Run: headless pygame with SDL's dummy video driver; simulated clock (each Clock.tick advances the game by its frame time, no real sleeping); random seed 0; keys injected as events and as key.get_pressed() state; mouse plan: one left click at the window centre at the start of phase 2, then a move to the lower-right quarter at the start of phase 3.
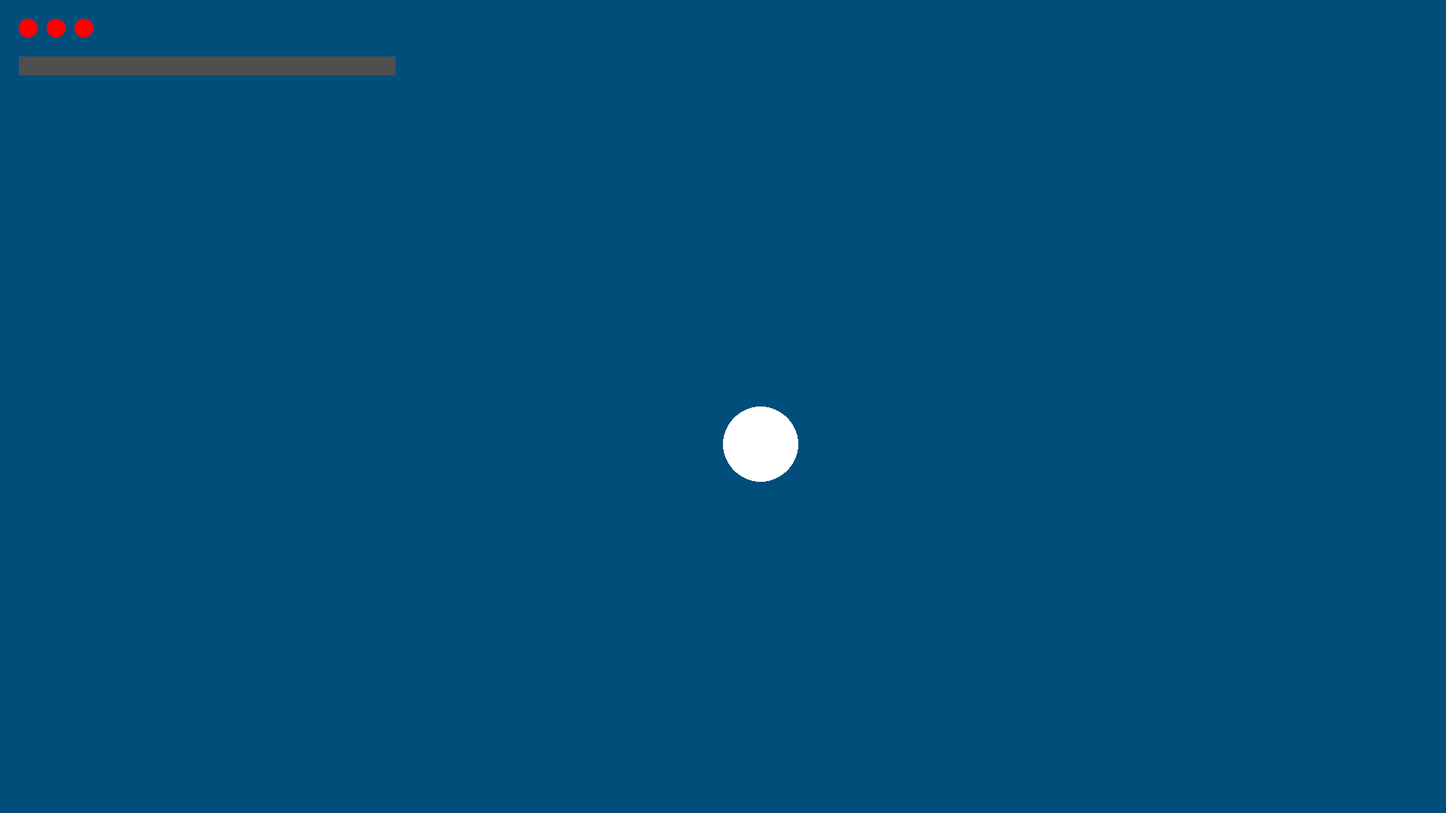
Frame 1 of 4 · flips 1–60 · no input
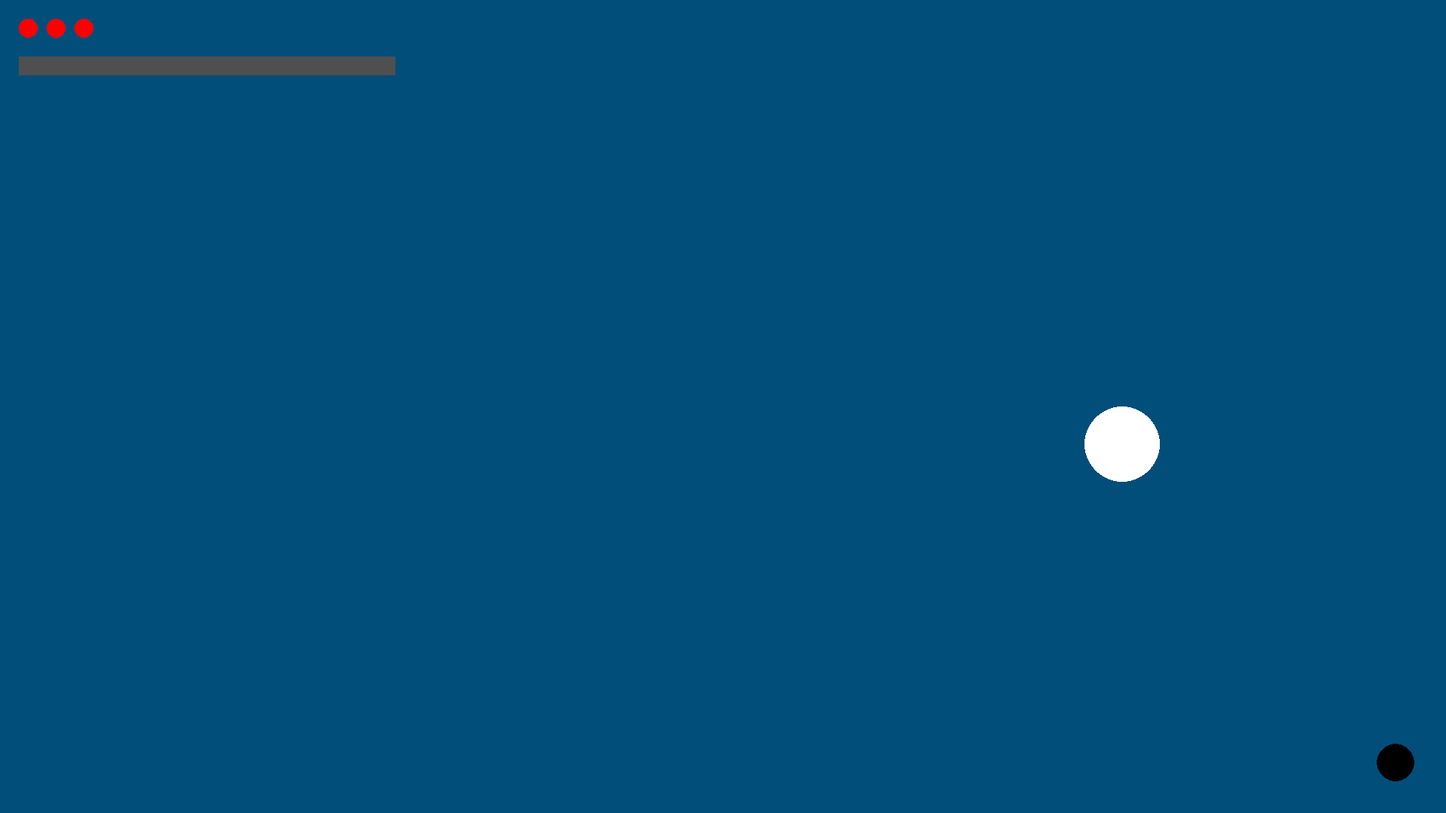
Frame 2 of 4 · flips 61–180 · clicked the window centre · tapped SPACE, RETURN · held RIGHT (→), D
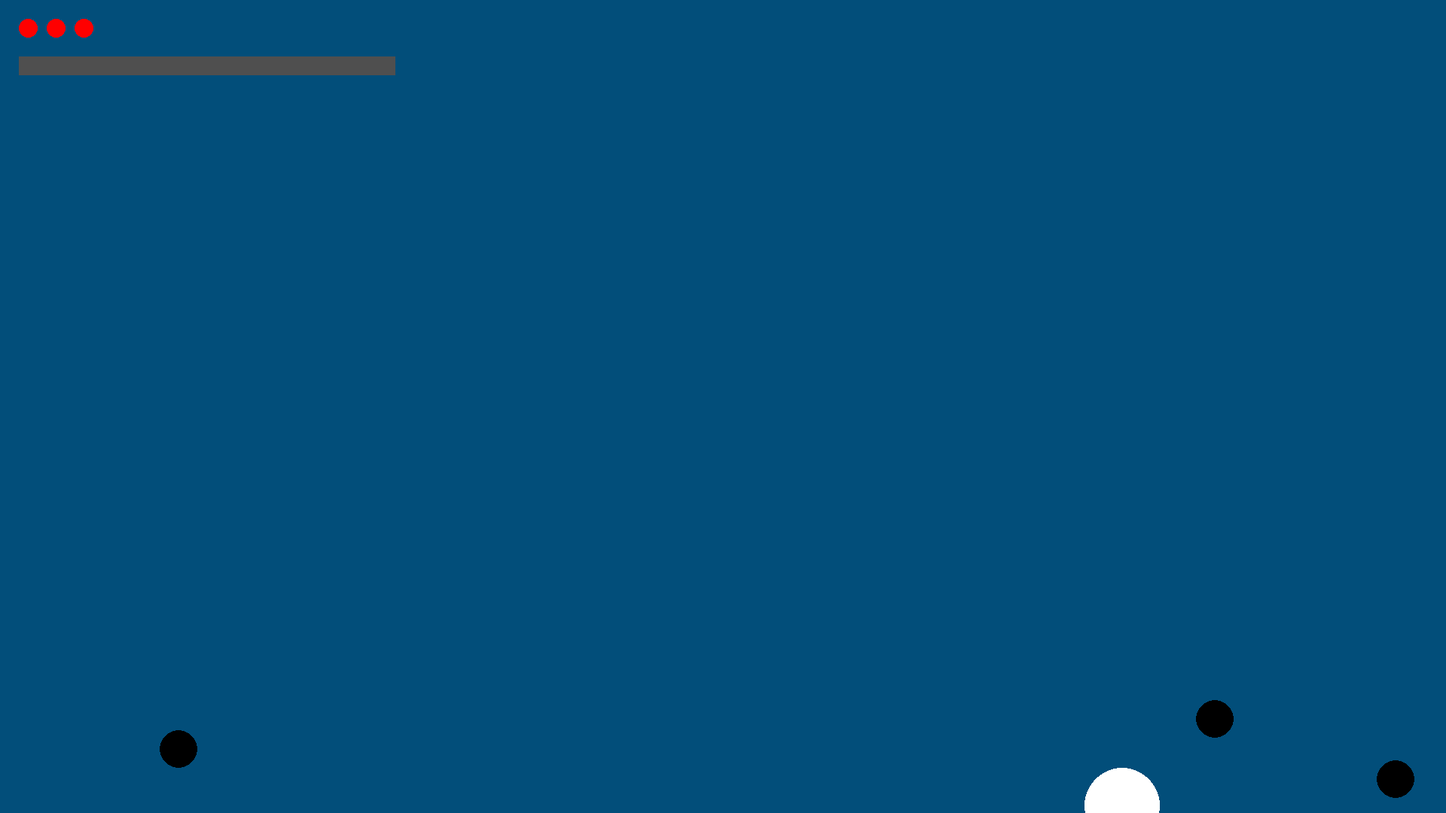
Frame 3 of 4 · flips 181–300 · moved the mouse to the lower-right quarter · held DOWN (↓), S
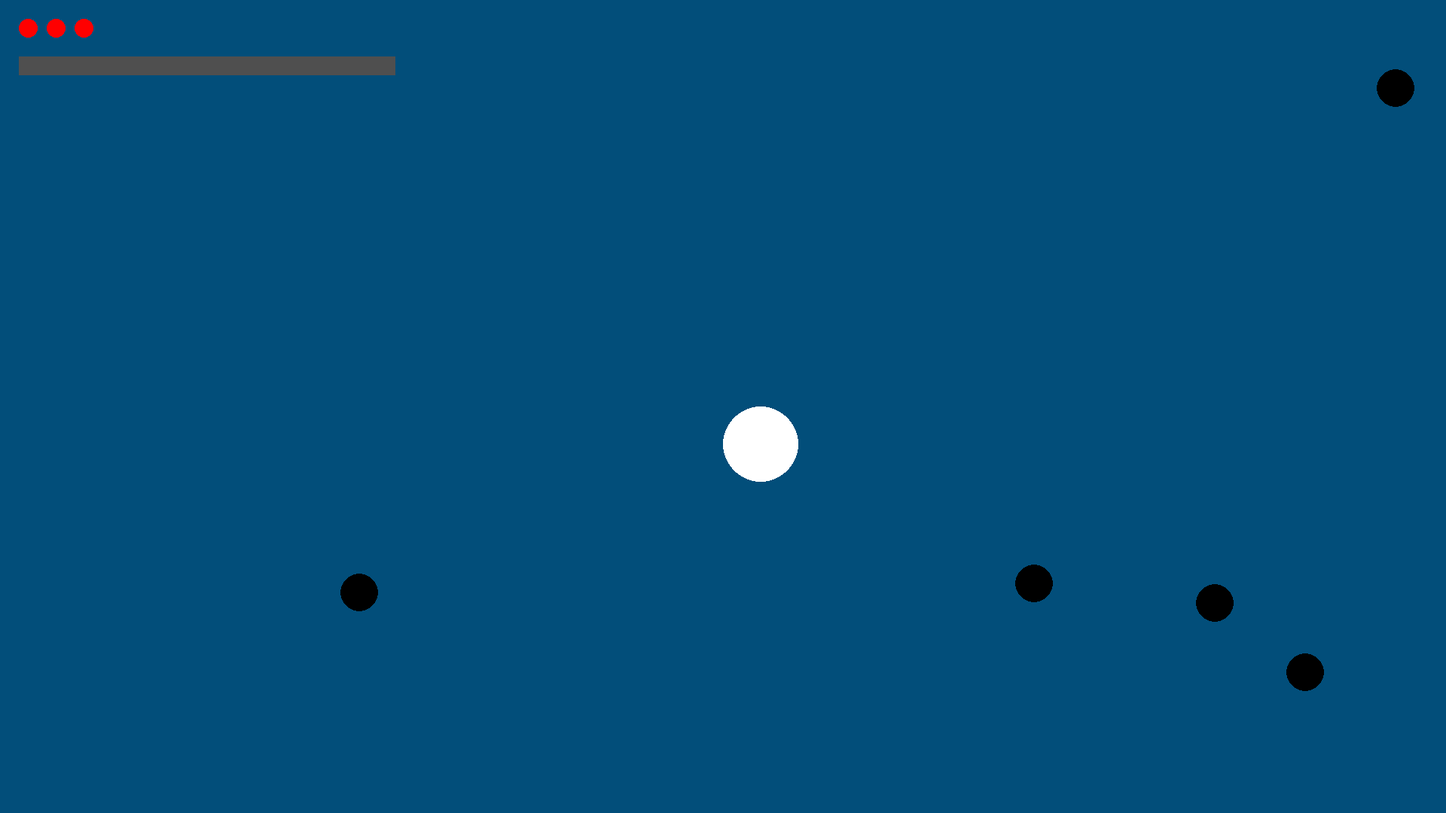
Frame 4 of 4 · flips 301–420 · held LEFT (←), A, UP (↑), W

The pygame program that drew these frames:

import pygame as py
from random import choice, randint

class Upgrade:
    def __init__(self, name, stat, amount, rarity, description):
        self.name = name
        self.stat = stat
        self.amount = amount
        self.rarity = rarity
        self.description = description

py.init()

potUpgrades = [
    Upgrade("Vitality", "Max Health", 1, "common", "Increases Max Health by 1"),
    Upgrade("Big Vitality", "Max Health", 2, "rare", "Increases Max Health by 2"),
    Upgrade("Huge Vitality", "Max Health", 3, "epic", "Increases Max Health by 3"),
    Upgrade("Pakistinian Vitality", "Max Health", 5, "pakistinian", "Increases Max Health by 5"),
    Upgrade("Haste", "Player Speed", 1, "common", "Increases Speed by 1"),
    Upgrade("Quick", "Player Speed", 2, "rare", "Increases Speed by 2"),
    Upgrade("Lightning Fast", "Player Speed", 3, "epic", "Increases Speed by 3"),
    Upgrade("Speed of Pakistan", "Player Speed", 5, "pakistinian", "Increases Speed by 5"),
    Upgrade("Quick Hands", "Reload Time", 0.9, "common", "Increases Reload Speed"),
    Upgrade("Dexterous", "Reload Time", 0.8, "rare", "Greatly Increases Reload Speed"),
    Upgrade("Reloader", "Reload Time", 0.7, "epic", "Massively Increases Reload Speed"),
    Upgrade("Pakistinian Dexterity", "Reload Time", 0.55, "pakistinian", "Increases Reload Speed to an Unreasonable Degree")
]

SCREEN_WIDTH = 1920
SCREEN_HEIGHT = 1080
RED = (255, 0, 0)
BLACK = (0, 0, 0)
GREEN = (6, 69, 23)
BROWN = (82, 49, 2)
PLAYER_COLOR = (242, 177, 97)
SKY_BLUE = (2, 78, 122)
YELLOW = (194, 177, 27)
WHITE = (255, 255, 255)
GREY = (79, 79, 79)
XP_GREEN = (0, 255, 38)
BLUE = (7, 0, 112)
PURPLE = (143, 0, 214)

running = True
screen = py.display.set_mode((SCREEN_WIDTH, SCREEN_HEIGHT))

clock = py.time.Clock()
py.display.set_caption("Pakistans Boisterous Rougelike")

playerX = SCREEN_WIDTH / 2
playerY = SCREEN_HEIGHT / 2
playerSpeed = 4

reloading = False
reloadClock = 0
reloadTime = 15

bullets = []
bulletColliders = []
bulletSpeed = 10

regfoes = []
regColliders = []
regSpawnClock = 0
regSpawnTime = 60
regFoeSpeed = 2

maxHealth = 3
health = 3

xp = 0
upgradeReq = 10

font = py.font.Font(None, 36)
bigFont = py.font.Font(None, 72)

xp_bar_lengnth = 500
xp_bar_start = 25

def getColor(rarity):
    match rarity:
        case "common": return GREY
        case "rare": return BLUE
        case "epic": return PURPLE
        case "pakistinian": return YELLOW

def get_foe_pos(): # For spawning foes, spawns a foe outside of the screen
    global SCREEN_WIDTH
    global SCREEN_HEIGHT
 
    out = []
 
    spawnOption = ["above", "below"] 
    option = choice(spawnOption)
 
    if option == "above":
        out.append(-150)
    else:
        out.append(SCREEN_WIDTH + 150)

    option = choice(spawnOption)

    if option == "above":
        out.append(-150)
    else:
        out.append(SCREEN_HEIGHT + 150)

    return out

def LevelUpOptions(playerSpeed, playerHealth, maxHealth, bulletReload):
    global potUpgrades

    def applyUpgrade(playerSpeed, playerHealth, maxHealth, bulletReload, stat, amount):
        match stat:
            case "Max Health":
                maxHealth += amount
                playerHealth = maxHealth
            case "Player Speed":
                playerSpeed += amount
            case "Reload Time":
                bulletReload *= amount

        return playerSpeed, playerHealth, maxHealth, bulletReload


    upgrades = []
    rects = []
    for i in range(3): 
        upgrades.append(choice(potUpgrades))
        rect = py.Rect(i * (SCREEN_WIDTH / 3) + 12, 100, (SCREEN_WIDTH / 3) - 25, SCREEN_HEIGHT - 200)
        rects.append(rect)

    while True:
        screen.fill(WHITE)
        texty = bigFont.render("Choose An Upgrade!", True, BLACK)
        screen.blit(texty, (25, 25, SCREEN_WIDTH - 50, 50))
          
        for i in range(3):   
            color = getColor(upgrades[i].rarity)
            py.draw.rect(screen, color, rects[i])

            text_surface = font.render(upgrades[i].name, True, WHITE)
            screen.blit(text_surface, (i * (SCREEN_WIDTH / 3) + 25, 200, (SCREEN_WIDTH / 3) - 75, 100))

            text_surface_two = font.render(upgrades[i].description, True, WHITE)
            screen.blit(text_surface_two, (i * (SCREEN_WIDTH / 3) + 25, 300, (SCREEN_WIDTH / 3) - 75, 100))

        for event in py.event.get():
            if event.type == py.MOUSEBUTTONDOWN:
                if rects[0].collidepoint(event.pos):
                    return applyUpgrade(playerSpeed, playerHealth, maxHealth, bulletReload, upgrades[0].stat, upgrades[0].amount)
                elif rects[1].collidepoint(event.pos):
                    return applyUpgrade(playerSpeed, playerHealth, maxHealth, bulletReload, upgrades[1].stat, upgrades[1].amount)
                elif rects[2].collidepoint(event.pos):
                    return applyUpgrade(playerSpeed, playerHealth, maxHealth, bulletReload, upgrades[2].stat, upgrades[2].amount)

        py.display.flip()
            

while running:
    clock.tick(60)

    for event in py.event.get():
            if event.type == py.QUIT:
                running = False 

    keys = py.key.get_pressed()
    screen.fill(SKY_BLUE)

    # Player movement
    if keys[py.K_a]:
        playerX -= playerSpeed
    if keys[py.K_d]:
        playerX += playerSpeed
    if keys[py.K_w]:
        playerY -= playerSpeed
    if keys[py.K_s]:
        playerY += playerSpeed

    #Bullet firing
    player_pos = py.math.Vector2(playerX, playerY)
    mouse_pos = py.math.Vector2(py.mouse.get_pos())
    direction = mouse_pos - player_pos
    direction = direction.normalize() * bulletSpeed   
    
    if keys[py.K_SPACE] and not reloading:
        bullets.append([playerX + 50, playerY + 50, direction.x, direction.y])
        reloading = True
        reloadClock = 0

    # Fire cooldown
    if reloading:
        reloadClock += 1
        if reloadClock >= reloadTime:
            reloading = False

    # Bullet movement
    fullnew = []
    bulletColliders = []
    for i in bullets:
        new = [round(i[0] + i[2]), round(i[1] + i[3]), i[2], i[3]]
        py.draw.ellipse(screen, BLACK, (new[0], new[1], 20, 20))   
        fullnew.append(new)
        bulletColliders.append(py.Rect(
                    new[0],
                    new[1],
                    50,
                    50
                ))

    bullets = fullnew

    # Enemy spawning
    regSpawnClock += 1
    if regSpawnClock >= regSpawnTime:
        regfoes.append(get_foe_pos())
        regSpawnClock = 0

    fullnew = []
    regColliders = []

    # Enemy movement
    for i in regfoes:
        new = i
        if playerX < i[0]:
            new[0] -= regFoeSpeed
        elif playerX > i[0]:
            new[0] += regFoeSpeed
        if playerY < i[1]:
            new[1] -= regFoeSpeed
        elif playerY > i[1]:
            new[1] += regFoeSpeed
        
        fullnew.append(new)

        py.draw.ellipse(screen, BLACK, (new[0], new[1], 50, 50))  

        regfoes = fullnew
        regColliders.append(py.Rect(
                    new[0],
                    new[1],
                    50,
                    50
                ))

    # Checks for bullet-enemy collisions
    for i in bulletColliders:
        for j in regColliders:
            if j.colliderect(i):
                enemy = j
                proj = i
                regfoes.remove([enemy.x, enemy.y])

                for k in bullets:
                    if k[0] == proj.x and k[1] == proj.y:
                        bullets.remove(k)

                xp += 1
    # Draws the healthbar
    for i in range(maxHealth):
        if i + 1 > health:
            py.draw.ellipse(screen, GREY, (25 + (i * 37), 25, 25, 25))
        else:
            py.draw.ellipse(screen, RED, (25 + (i * 37), 25, 25, 25))

    playerCollider = py.Rect(playerX, playerY, 100, 100)

    # Checks for player-enemy collisions
    for i in regColliders:
        if i.colliderect(playerCollider):
            health -= 1
            regfoes.remove([i[0], i[1]])

    # Draws the XP bar
    for i in range(upgradeReq):
        if i + 1 > xp:
            py.draw.rect(screen, GREY, (xp_bar_start + (i * (xp_bar_lengnth / upgradeReq)), 75, (xp_bar_lengnth / upgradeReq), 25))
        else:
            py.draw.rect(screen, XP_GREEN, (xp_bar_start + (i * (xp_bar_lengnth / upgradeReq)), 75, (xp_bar_lengnth / upgradeReq), 25))

    # Upgrade Logic
    if xp >= upgradeReq:
        xp = 0
        upgradeReq = round(upgradeReq * 1.25)
        playerSpeed, health, maxHealth, reloadTime = LevelUpOptions(playerSpeed, health, maxHealth, reloadTime)

    # kills the player
    if health <= 0:
        running = False

    py.draw.ellipse(screen, WHITE, (playerX, playerY, 100, 100))
    if running: py.display.flip()
            
